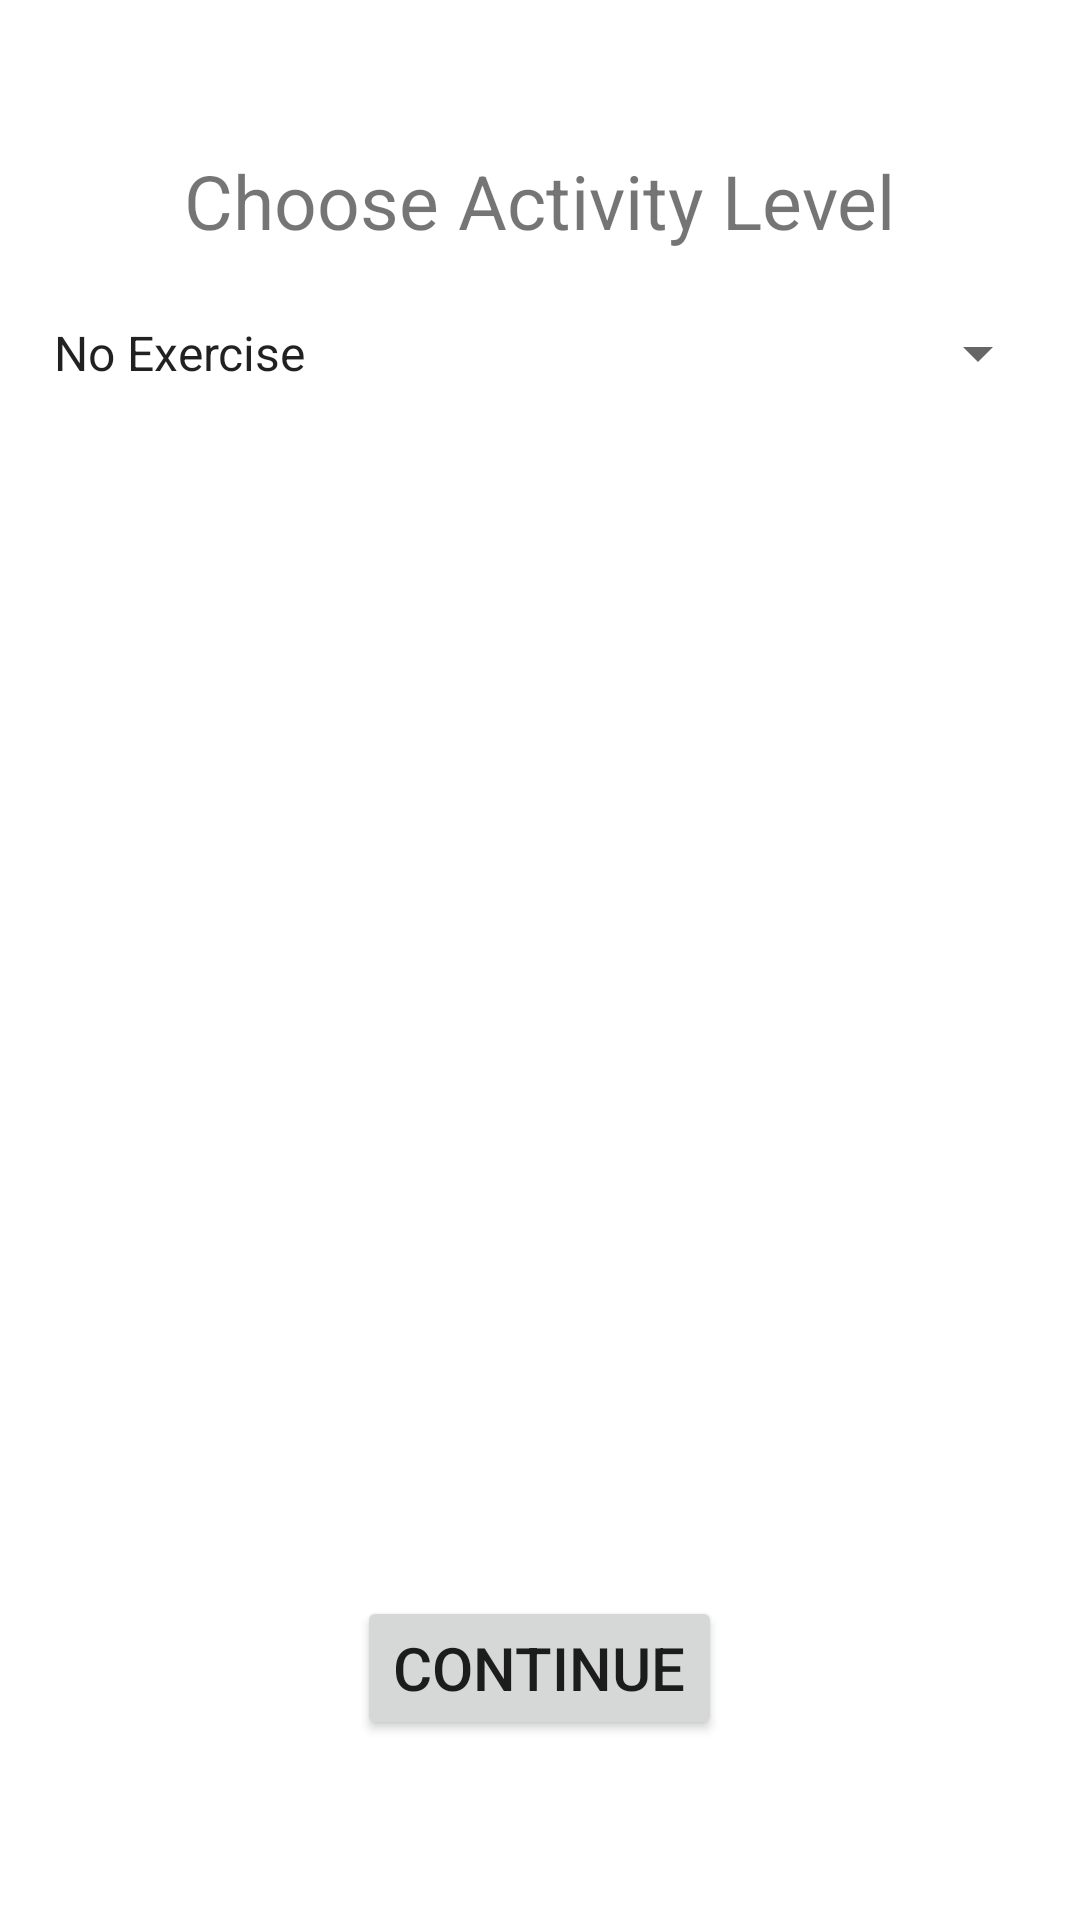

Produce the Android XML layout that renders to this screen, including the resource entries it uses.
<!-- AndroidManifest.xml: application theme Theme.Fitnessapp -->
<!-- res/layout/activity_choose_level.xml -->
<?xml version="1.0" encoding="utf-8"?>
<RelativeLayout xmlns:android="http://schemas.android.com/apk/res/android"
    xmlns:app="http://schemas.android.com/apk/res-auto"
    xmlns:tools="http://schemas.android.com/tools"
    android:layout_width="match_parent"
    android:layout_height="match_parent"
    tools:context=".ChooseActivityLevel"
    android:padding="10dp">

    <TextView
        android:layout_width="wrap_content"
        android:layout_height="wrap_content"
        android:text="Choose Activity Level"
        android:layout_centerHorizontal="true"
        android:layout_marginTop="40dp"
        android:textSize="25sp"
        android:id="@+id/txtChoose"/>

    <Spinner
        android:id="@+id/chooseLevel"
        android:layout_width="match_parent"
        android:layout_height="wrap_content"
        android:layout_below="@id/txtChoose"
        android:layout_marginTop="10dp"
        android:entries="@array/activityLevels"
        android:minHeight="48dp" />

    <TextView
        android:id="@+id/txtDescription"
        android:layout_width="wrap_content"
        android:layout_height="wrap_content"
        android:layout_below="@+id/chooseLevel"
        android:textSize="20sp"
        android:layout_marginTop="30dp" />

    <Button
        android:layout_width="wrap_content"
        android:layout_height="wrap_content"
        android:text="Continue"
        android:layout_alignParentBottom="true"
        android:layout_centerHorizontal="true"
        android:layout_marginBottom="50dp"
        android:textSize="20sp"
        android:id="@+id/btnContinue"/>

</RelativeLayout>
<!-- resources referenced by this layout -->
<resources>
  <string-array name="activityLevels">
          <item>No Exercise</item>
          <item>Little Exercise</item>
          <item>Moderate Exercise</item>
          <item>Hard Exercise</item>
      </string-array>
  <style name="Theme.Fitnessapp" parent="Theme.MaterialComponents.Light.NoActionBar">
          
          <item name="colorPrimary">@color/purple_500</item>
          <item name="colorPrimaryVariant">@color/purple_700</item>
          <item name="colorOnPrimary">@color/white</item>
          
          <item name="colorSecondary">@color/teal_200</item>
          <item name="colorSecondaryVariant">@color/teal_700</item>
          <item name="colorOnSecondary">@color/black</item>
          
          <item name="android:statusBarColor" tools:targetApi="l">?attr/colorPrimaryVariant</item>
          
      </style>
  <!-- not gathered from this repository: default colours our renderer supplied (Android Studio template values) -->
  <color name="purple_500">#FF6200EE</color>
  <color name="purple_700">#FF3700B3</color>
  <color name="teal_200">#FF03DAC5</color>
  <color name="teal_700">#FF018786</color>
  <color name="black">#FF000000</color>
  <color name="white">#FFFFFFFF</color>
</resources>
